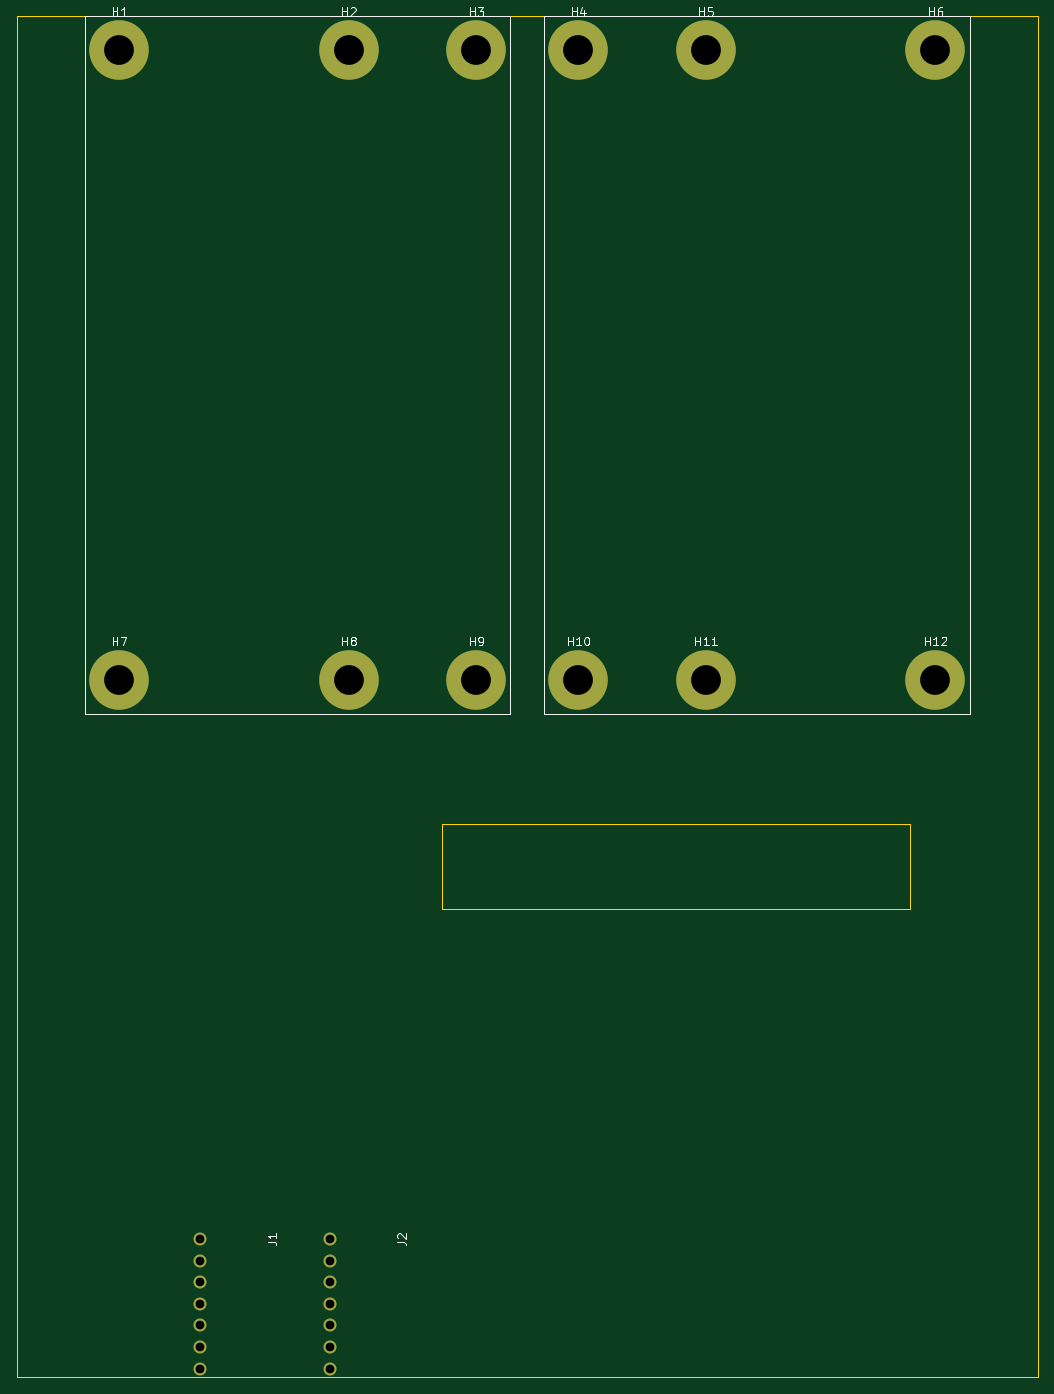
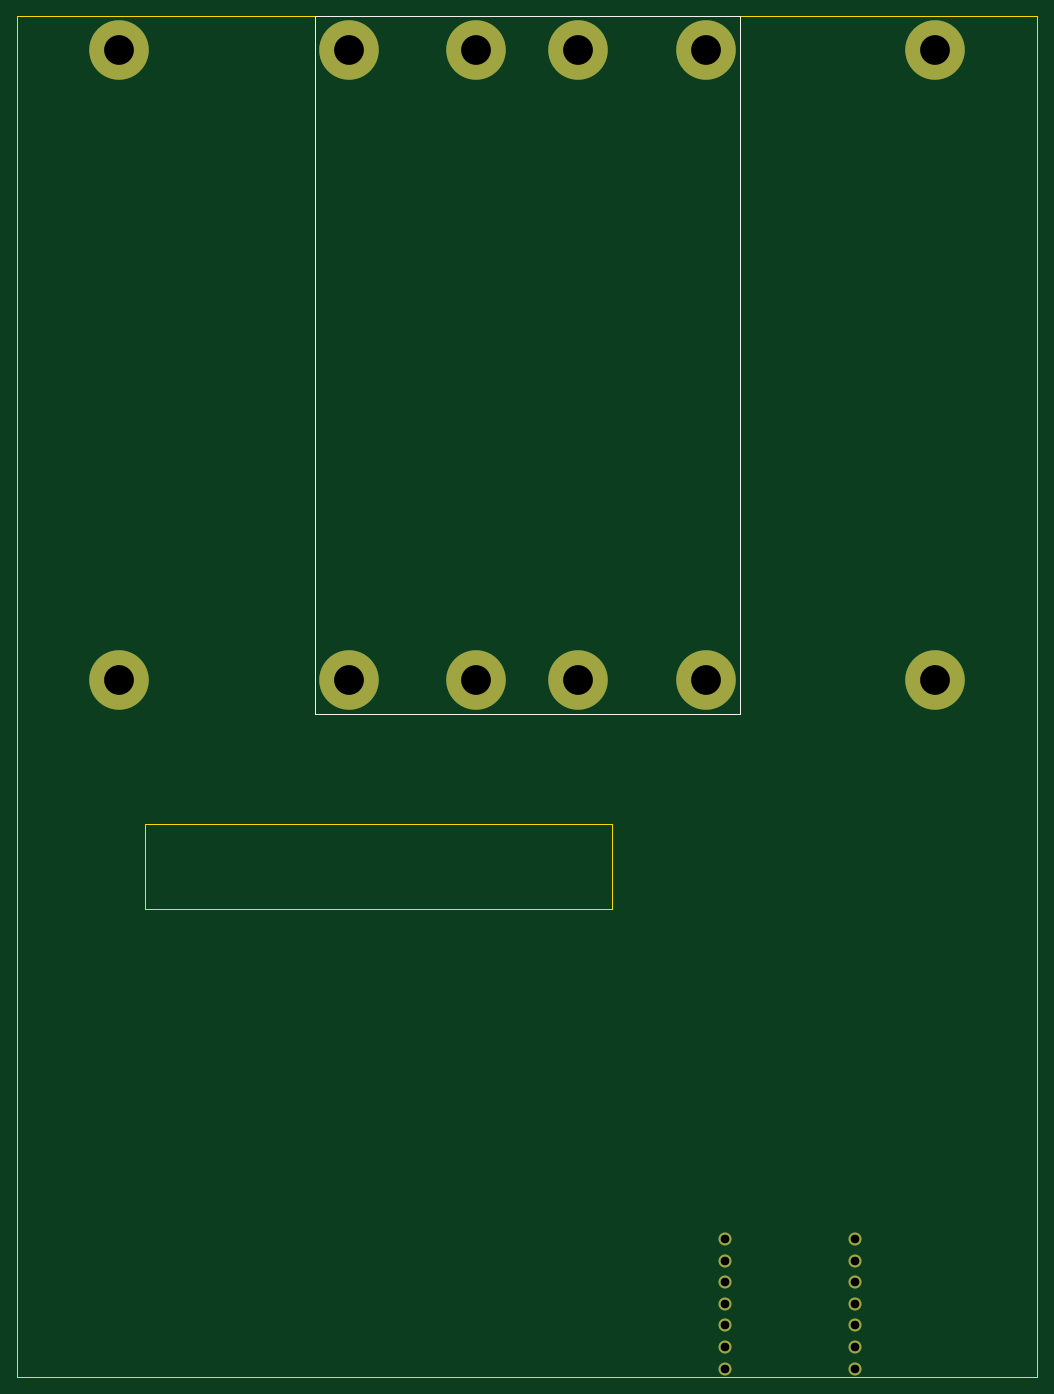
Circuit board: 11 layer files. Board 120.0 x 160.0 mm.
- bottom_copper: PCB_02-B_Cu.gbl (2091 bytes)
- bottom_mask: PCB_02-B_Mask.gbs (1380 bytes)
- paste: PCB_02-B_Paste.gbp (452 bytes)
- bottom_silk: PCB_02-B_SilkS.gbo (637 bytes)
- outline: PCB_02-Edge_Cuts.gm1 (822 bytes)
- top_copper: PCB_02-F_Cu.gtl (2091 bytes)
- top_mask: PCB_02-F_Mask.gts (1380 bytes)
- paste: PCB_02-F_Paste.gtp (452 bytes)
- top_silk: PCB_02-F_SilkS.gto (7784 bytes)
- drill: PCB_02-NPTH.drl (291 bytes)
- drill: PCB_02-PTH.drl (723 bytes)

=== bottom_copper: PCB_02-B_Cu.gbl ===
%TF.GenerationSoftware,KiCad,Pcbnew,(5.1.5-0)*%
%TF.CreationDate,2022-01-10T13:55:22-07:00*%
%TF.ProjectId,PCB_02,5043425f-3032-42e6-9b69-6361645f7063,rev?*%
%TF.SameCoordinates,Original*%
%TF.FileFunction,Copper,L2,Bot*%
%TF.FilePolarity,Positive*%
%FSLAX46Y46*%
G04 Gerber Fmt 4.6, Leading zero omitted, Abs format (unit mm)*
G04 Created by KiCad (PCBNEW (5.1.5-0)) date 2022-01-10 13:55:22*
%MOMM*%
%LPD*%
G04 APERTURE LIST*
%TA.AperFunction,ComponentPad*%
%ADD10C,7.000000*%
%TD*%
%TA.AperFunction,ComponentPad*%
%ADD11C,1.524000*%
%TD*%
G04 APERTURE END LIST*
D10*
%TO.P,H1,1*%
%TO.N,N/C*%
X12000000Y-4000000D03*
%TD*%
%TO.P,H2,1*%
%TO.N,N/C*%
X39000000Y-4000000D03*
%TD*%
%TO.P,H3,1*%
%TO.N,N/C*%
X54000000Y-4000000D03*
%TD*%
%TO.P,H4,1*%
%TO.N,N/C*%
X66000000Y-4000000D03*
%TD*%
%TO.P,H5,1*%
%TO.N,N/C*%
X81000000Y-4000000D03*
%TD*%
%TO.P,H6,1*%
%TO.N,N/C*%
X108000000Y-4000000D03*
%TD*%
%TO.P,H7,1*%
%TO.N,N/C*%
X12000000Y-78000000D03*
%TD*%
%TO.P,H8,1*%
%TO.N,N/C*%
X39000000Y-78000000D03*
%TD*%
%TO.P,H9,1*%
%TO.N,N/C*%
X54000000Y-78000000D03*
%TD*%
%TO.P,H10,1*%
%TO.N,N/C*%
X66000000Y-78000000D03*
%TD*%
%TO.P,H11,1*%
%TO.N,N/C*%
X81000000Y-78000000D03*
%TD*%
%TO.P,H12,1*%
%TO.N,N/C*%
X108000000Y-78000000D03*
%TD*%
D11*
%TO.P,J1,1*%
%TO.N,Net-(J1-Pad1)*%
X21502000Y-143780000D03*
%TO.P,J1,2*%
%TO.N,Net-(J1-Pad2)*%
X21502000Y-146320000D03*
%TO.P,J1,3*%
%TO.N,Net-(J1-Pad3)*%
X21502000Y-148860000D03*
%TO.P,J1,4*%
%TO.N,Net-(J1-Pad4)*%
X21502000Y-151400000D03*
%TO.P,J1,5*%
%TO.N,Net-(J1-Pad5)*%
X21502000Y-153940000D03*
%TO.P,J1,6*%
%TO.N,Net-(J1-Pad6)*%
X21502000Y-156480000D03*
%TO.P,J1,7*%
%TO.N,Net-(J1-Pad7)*%
X21502000Y-159020000D03*
%TD*%
%TO.P,J2,7*%
%TO.N,Net-(J2-Pad7)*%
X36742000Y-159020000D03*
%TO.P,J2,6*%
%TO.N,Net-(J2-Pad6)*%
X36742000Y-156480000D03*
%TO.P,J2,5*%
%TO.N,Net-(J2-Pad5)*%
X36742000Y-153940000D03*
%TO.P,J2,4*%
%TO.N,Net-(J2-Pad4)*%
X36742000Y-151400000D03*
%TO.P,J2,3*%
%TO.N,Net-(J2-Pad3)*%
X36742000Y-148860000D03*
%TO.P,J2,2*%
%TO.N,Net-(J2-Pad2)*%
X36742000Y-146320000D03*
%TO.P,J2,1*%
%TO.N,Net-(J2-Pad1)*%
X36742000Y-143780000D03*
%TD*%
M02*

=== bottom_mask: PCB_02-B_Mask.gbs ===
%TF.GenerationSoftware,KiCad,Pcbnew,(5.1.5-0)*%
%TF.CreationDate,2022-01-10T13:55:22-07:00*%
%TF.ProjectId,PCB_02,5043425f-3032-42e6-9b69-6361645f7063,rev?*%
%TF.SameCoordinates,Original*%
%TF.FileFunction,Soldermask,Bot*%
%TF.FilePolarity,Negative*%
%FSLAX46Y46*%
G04 Gerber Fmt 4.6, Leading zero omitted, Abs format (unit mm)*
G04 Created by KiCad (PCBNEW (5.1.5-0)) date 2022-01-10 13:55:22*
%MOMM*%
%LPD*%
G04 APERTURE LIST*
%ADD10C,7.000000*%
%ADD11C,1.524000*%
G04 APERTURE END LIST*
D10*
%TO.C,H1*%
X12000000Y-4000000D03*
%TD*%
%TO.C,H2*%
X39000000Y-4000000D03*
%TD*%
%TO.C,H3*%
X54000000Y-4000000D03*
%TD*%
%TO.C,H4*%
X66000000Y-4000000D03*
%TD*%
%TO.C,H5*%
X81000000Y-4000000D03*
%TD*%
%TO.C,H6*%
X108000000Y-4000000D03*
%TD*%
%TO.C,H7*%
X12000000Y-78000000D03*
%TD*%
%TO.C,H8*%
X39000000Y-78000000D03*
%TD*%
%TO.C,H9*%
X54000000Y-78000000D03*
%TD*%
%TO.C,H10*%
X66000000Y-78000000D03*
%TD*%
%TO.C,H11*%
X81000000Y-78000000D03*
%TD*%
%TO.C,H12*%
X108000000Y-78000000D03*
%TD*%
D11*
%TO.C,J1*%
X21502000Y-143780000D03*
X21502000Y-146320000D03*
X21502000Y-148860000D03*
X21502000Y-151400000D03*
X21502000Y-153940000D03*
X21502000Y-156480000D03*
X21502000Y-159020000D03*
%TD*%
%TO.C,J2*%
X36742000Y-159020000D03*
X36742000Y-156480000D03*
X36742000Y-153940000D03*
X36742000Y-151400000D03*
X36742000Y-148860000D03*
X36742000Y-146320000D03*
X36742000Y-143780000D03*
%TD*%
M02*

=== paste: PCB_02-B_Paste.gbp ===
%TF.GenerationSoftware,KiCad,Pcbnew,(5.1.5-0)*%
%TF.CreationDate,2022-01-10T13:55:22-07:00*%
%TF.ProjectId,PCB_02,5043425f-3032-42e6-9b69-6361645f7063,rev?*%
%TF.SameCoordinates,Original*%
%TF.FileFunction,Paste,Bot*%
%TF.FilePolarity,Positive*%
%FSLAX46Y46*%
G04 Gerber Fmt 4.6, Leading zero omitted, Abs format (unit mm)*
G04 Created by KiCad (PCBNEW (5.1.5-0)) date 2022-01-10 13:55:22*
%MOMM*%
%LPD*%
G04 APERTURE LIST*
G04 APERTURE END LIST*
M02*

=== bottom_silk: PCB_02-B_SilkS.gbo ===
%TF.GenerationSoftware,KiCad,Pcbnew,(5.1.5-0)*%
%TF.CreationDate,2022-01-10T13:55:22-07:00*%
%TF.ProjectId,PCB_02,5043425f-3032-42e6-9b69-6361645f7063,rev?*%
%TF.SameCoordinates,Original*%
%TF.FileFunction,Legend,Bot*%
%TF.FilePolarity,Positive*%
%FSLAX46Y46*%
G04 Gerber Fmt 4.6, Leading zero omitted, Abs format (unit mm)*
G04 Created by KiCad (PCBNEW (5.1.5-0)) date 2022-01-10 13:55:22*
%MOMM*%
%LPD*%
G04 APERTURE LIST*
%ADD10C,0.120000*%
G04 APERTURE END LIST*
D10*
X35000000Y0D02*
X85000000Y0D01*
X35000000Y-82000000D02*
X85000000Y-82000000D01*
X85000000Y0D02*
X85000000Y-82000000D01*
X35000000Y0D02*
X35000000Y-82000000D01*
M02*

=== outline: PCB_02-Edge_Cuts.gm1 ===
%TF.GenerationSoftware,KiCad,Pcbnew,(5.1.5-0)*%
%TF.CreationDate,2022-01-10T13:55:22-07:00*%
%TF.ProjectId,PCB_02,5043425f-3032-42e6-9b69-6361645f7063,rev?*%
%TF.SameCoordinates,Original*%
%TF.FileFunction,Profile,NP*%
%FSLAX46Y46*%
G04 Gerber Fmt 4.6, Leading zero omitted, Abs format (unit mm)*
G04 Created by KiCad (PCBNEW (5.1.5-0)) date 2022-01-10 13:55:22*
%MOMM*%
%LPD*%
G04 APERTURE LIST*
%TA.AperFunction,Profile*%
%ADD10C,0.050000*%
%TD*%
G04 APERTURE END LIST*
D10*
X50000000Y-95000000D02*
X50000000Y-105000000D01*
X105000000Y-95000000D02*
X105000000Y-105000000D01*
X50000000Y-105000000D02*
X105000000Y-105000000D01*
X50000000Y-95000000D02*
X105000000Y-95000000D01*
X120000000Y-160000000D02*
X0Y-160000000D01*
X120000000Y0D02*
X120000000Y-160000000D01*
X0Y0D02*
X120000000Y0D01*
X0Y0D02*
X0Y-160000000D01*
M02*

=== top_copper: PCB_02-F_Cu.gtl ===
%TF.GenerationSoftware,KiCad,Pcbnew,(5.1.5-0)*%
%TF.CreationDate,2022-01-10T13:55:22-07:00*%
%TF.ProjectId,PCB_02,5043425f-3032-42e6-9b69-6361645f7063,rev?*%
%TF.SameCoordinates,Original*%
%TF.FileFunction,Copper,L1,Top*%
%TF.FilePolarity,Positive*%
%FSLAX46Y46*%
G04 Gerber Fmt 4.6, Leading zero omitted, Abs format (unit mm)*
G04 Created by KiCad (PCBNEW (5.1.5-0)) date 2022-01-10 13:55:22*
%MOMM*%
%LPD*%
G04 APERTURE LIST*
%TA.AperFunction,ComponentPad*%
%ADD10C,7.000000*%
%TD*%
%TA.AperFunction,ComponentPad*%
%ADD11C,1.524000*%
%TD*%
G04 APERTURE END LIST*
D10*
%TO.P,H1,1*%
%TO.N,N/C*%
X12000000Y-4000000D03*
%TD*%
%TO.P,H2,1*%
%TO.N,N/C*%
X39000000Y-4000000D03*
%TD*%
%TO.P,H3,1*%
%TO.N,N/C*%
X54000000Y-4000000D03*
%TD*%
%TO.P,H4,1*%
%TO.N,N/C*%
X66000000Y-4000000D03*
%TD*%
%TO.P,H5,1*%
%TO.N,N/C*%
X81000000Y-4000000D03*
%TD*%
%TO.P,H6,1*%
%TO.N,N/C*%
X108000000Y-4000000D03*
%TD*%
%TO.P,H7,1*%
%TO.N,N/C*%
X12000000Y-78000000D03*
%TD*%
%TO.P,H8,1*%
%TO.N,N/C*%
X39000000Y-78000000D03*
%TD*%
%TO.P,H9,1*%
%TO.N,N/C*%
X54000000Y-78000000D03*
%TD*%
%TO.P,H10,1*%
%TO.N,N/C*%
X66000000Y-78000000D03*
%TD*%
%TO.P,H11,1*%
%TO.N,N/C*%
X81000000Y-78000000D03*
%TD*%
%TO.P,H12,1*%
%TO.N,N/C*%
X108000000Y-78000000D03*
%TD*%
D11*
%TO.P,J1,1*%
%TO.N,Net-(J1-Pad1)*%
X21502000Y-143780000D03*
%TO.P,J1,2*%
%TO.N,Net-(J1-Pad2)*%
X21502000Y-146320000D03*
%TO.P,J1,3*%
%TO.N,Net-(J1-Pad3)*%
X21502000Y-148860000D03*
%TO.P,J1,4*%
%TO.N,Net-(J1-Pad4)*%
X21502000Y-151400000D03*
%TO.P,J1,5*%
%TO.N,Net-(J1-Pad5)*%
X21502000Y-153940000D03*
%TO.P,J1,6*%
%TO.N,Net-(J1-Pad6)*%
X21502000Y-156480000D03*
%TO.P,J1,7*%
%TO.N,Net-(J1-Pad7)*%
X21502000Y-159020000D03*
%TD*%
%TO.P,J2,7*%
%TO.N,Net-(J2-Pad7)*%
X36742000Y-159020000D03*
%TO.P,J2,6*%
%TO.N,Net-(J2-Pad6)*%
X36742000Y-156480000D03*
%TO.P,J2,5*%
%TO.N,Net-(J2-Pad5)*%
X36742000Y-153940000D03*
%TO.P,J2,4*%
%TO.N,Net-(J2-Pad4)*%
X36742000Y-151400000D03*
%TO.P,J2,3*%
%TO.N,Net-(J2-Pad3)*%
X36742000Y-148860000D03*
%TO.P,J2,2*%
%TO.N,Net-(J2-Pad2)*%
X36742000Y-146320000D03*
%TO.P,J2,1*%
%TO.N,Net-(J2-Pad1)*%
X36742000Y-143780000D03*
%TD*%
M02*

=== top_mask: PCB_02-F_Mask.gts ===
%TF.GenerationSoftware,KiCad,Pcbnew,(5.1.5-0)*%
%TF.CreationDate,2022-01-10T13:55:22-07:00*%
%TF.ProjectId,PCB_02,5043425f-3032-42e6-9b69-6361645f7063,rev?*%
%TF.SameCoordinates,Original*%
%TF.FileFunction,Soldermask,Top*%
%TF.FilePolarity,Negative*%
%FSLAX46Y46*%
G04 Gerber Fmt 4.6, Leading zero omitted, Abs format (unit mm)*
G04 Created by KiCad (PCBNEW (5.1.5-0)) date 2022-01-10 13:55:22*
%MOMM*%
%LPD*%
G04 APERTURE LIST*
%ADD10C,7.000000*%
%ADD11C,1.524000*%
G04 APERTURE END LIST*
D10*
%TO.C,H1*%
X12000000Y-4000000D03*
%TD*%
%TO.C,H2*%
X39000000Y-4000000D03*
%TD*%
%TO.C,H3*%
X54000000Y-4000000D03*
%TD*%
%TO.C,H4*%
X66000000Y-4000000D03*
%TD*%
%TO.C,H5*%
X81000000Y-4000000D03*
%TD*%
%TO.C,H6*%
X108000000Y-4000000D03*
%TD*%
%TO.C,H7*%
X12000000Y-78000000D03*
%TD*%
%TO.C,H8*%
X39000000Y-78000000D03*
%TD*%
%TO.C,H9*%
X54000000Y-78000000D03*
%TD*%
%TO.C,H10*%
X66000000Y-78000000D03*
%TD*%
%TO.C,H11*%
X81000000Y-78000000D03*
%TD*%
%TO.C,H12*%
X108000000Y-78000000D03*
%TD*%
D11*
%TO.C,J1*%
X21502000Y-143780000D03*
X21502000Y-146320000D03*
X21502000Y-148860000D03*
X21502000Y-151400000D03*
X21502000Y-153940000D03*
X21502000Y-156480000D03*
X21502000Y-159020000D03*
%TD*%
%TO.C,J2*%
X36742000Y-159020000D03*
X36742000Y-156480000D03*
X36742000Y-153940000D03*
X36742000Y-151400000D03*
X36742000Y-148860000D03*
X36742000Y-146320000D03*
X36742000Y-143780000D03*
%TD*%
M02*

=== paste: PCB_02-F_Paste.gtp ===
%TF.GenerationSoftware,KiCad,Pcbnew,(5.1.5-0)*%
%TF.CreationDate,2022-01-10T13:55:22-07:00*%
%TF.ProjectId,PCB_02,5043425f-3032-42e6-9b69-6361645f7063,rev?*%
%TF.SameCoordinates,Original*%
%TF.FileFunction,Paste,Top*%
%TF.FilePolarity,Positive*%
%FSLAX46Y46*%
G04 Gerber Fmt 4.6, Leading zero omitted, Abs format (unit mm)*
G04 Created by KiCad (PCBNEW (5.1.5-0)) date 2022-01-10 13:55:22*
%MOMM*%
%LPD*%
G04 APERTURE LIST*
G04 APERTURE END LIST*
M02*

=== top_silk: PCB_02-F_SilkS.gto (7784 bytes, source omitted) ===
=== drill: PCB_02-NPTH.drl ===
M48
; DRILL file {KiCad (5.1.5-0)} date Monday, January 10, 2022 at 01:55:33 PM
; FORMAT={-:-/ absolute / inch / decimal}
; #@! TF.CreationDate,2022-01-10T13:55:33-07:00
; #@! TF.GenerationSoftware,Kicad,Pcbnew,(5.1.5-0)
; #@! TF.FileFunction,NonPlated,1,2,NPTH
FMAT,2
INCH
%
G90
G05
T0
M30

=== drill: PCB_02-PTH.drl ===
M48
; DRILL file {KiCad (5.1.5-0)} date Monday, January 10, 2022 at 01:55:33 PM
; FORMAT={-:-/ absolute / inch / decimal}
; #@! TF.CreationDate,2022-01-10T13:55:33-07:00
; #@! TF.GenerationSoftware,Kicad,Pcbnew,(5.1.5-0)
; #@! TF.FileFunction,Plated,1,2,PTH
FMAT,2
INCH
T1C0.0402
T2C0.1378
%
G90
G05
T1
X1.4465Y-5.6606
X1.4465Y-5.7606
X1.4465Y-5.8606
X1.4465Y-5.9606
X1.4465Y-6.0606
X1.4465Y-6.1606
X1.4465Y-6.2606
X0.8465Y-5.6606
X0.8465Y-5.7606
X0.8465Y-5.8606
X0.8465Y-5.9606
X0.8465Y-6.0606
X0.8465Y-6.1606
X0.8465Y-6.2606
T2
X0.4724Y-0.1575
X2.126Y-0.1575
X1.5354Y-0.1575
X2.5984Y-0.1575
X3.189Y-0.1575
X4.252Y-0.1575
X0.4724Y-3.0709
X1.5354Y-3.0709
X2.126Y-3.0709
X2.5984Y-3.0709
X3.189Y-3.0709
X4.252Y-3.0709
T0
M30
